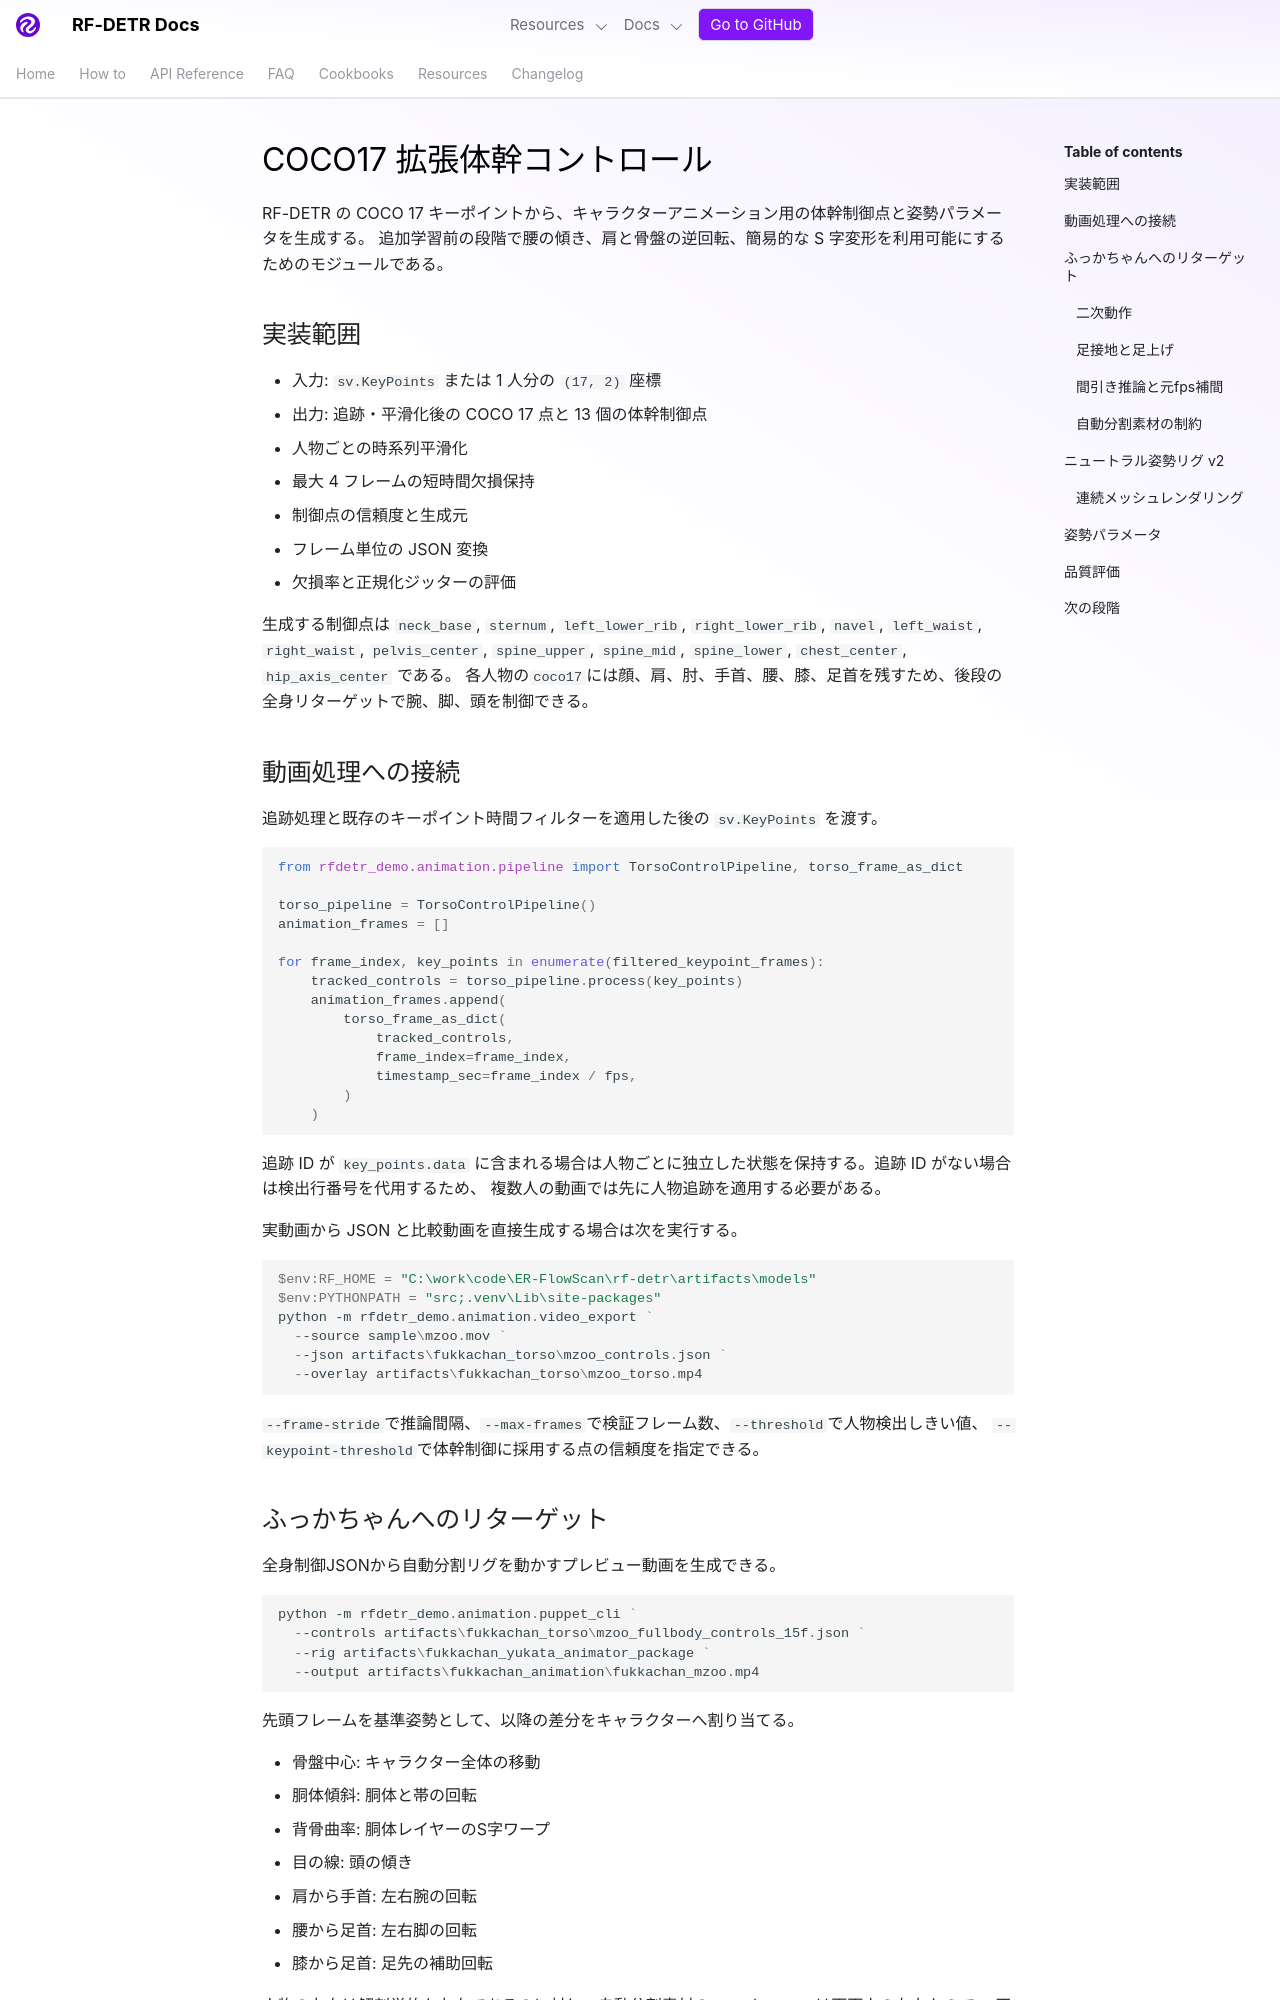

repository: shingo257/rf-detr · page: develop/ja/torso-animation-controls/index.html · generator: mkdocs

# COCO17 拡張体幹コントロール

RF-DETR の COCO 17 キーポイントから、キャラクターアニメーション用の体幹制御点と姿勢パラメータを生成する。
追加学習前の段階で腰の傾き、肩と骨盤の逆回転、簡易的な S 字変形を利用可能にするためのモジュールである。

## 実装範囲

- 入力: `sv.KeyPoints` または 1 人分の `(17, 2)` 座標
- 出力: 追跡・平滑化後の COCO 17 点と 13 個の体幹制御点
- 人物ごとの時系列平滑化
- 最大 4 フレームの短時間欠損保持
- 制御点の信頼度と生成元
- フレーム単位の JSON 変換
- 欠損率と正規化ジッターの評価

生成する制御点は `neck_base`, `sternum`, `left_lower_rib`, `right_lower_rib`, `navel`,
`left_waist`, `right_waist`, `pelvis_center`, `spine_upper`, `spine_mid`, `spine_lower`,
`chest_center`, `hip_axis_center` である。
各人物の`coco17`には顔、肩、肘、手首、腰、膝、足首を残すため、後段の全身リターゲットで腕、脚、頭を制御できる。

## 動画処理への接続

追跡処理と既存のキーポイント時間フィルターを適用した後の `sv.KeyPoints` を渡す。

```python
from rfdetr_demo.animation.pipeline import TorsoControlPipeline, torso_frame_as_dict

torso_pipeline = TorsoControlPipeline()
animation_frames = []

for frame_index, key_points in enumerate(filtered_keypoint_frames):
    tracked_controls = torso_pipeline.process(key_points)
    animation_frames.append(
        torso_frame_as_dict(
            tracked_controls,
            frame_index=frame_index,
            timestamp_sec=frame_index / fps,
        )
    )
```

追跡 ID が `key_points.data` に含まれる場合は人物ごとに独立した状態を保持する。追跡 ID がない場合は検出行番号を代用するため、
複数人の動画では先に人物追跡を適用する必要がある。

実動画から JSON と比較動画を直接生成する場合は次を実行する。

```powershell
$env:RF_HOME = "C:\work\code\ER-FlowScan\rf-detr\artifacts\models"
$env:PYTHONPATH = "src;.venv\Lib\site-packages"
python -m rfdetr_demo.animation.video_export `
  --source sample\mzoo.mov `
  --json artifacts\fukkachan_torso\mzoo_controls.json `
  --overlay artifacts\fukkachan_torso\mzoo_torso.mp4
```

`--frame-stride`で推論間隔、`--max-frames`で検証フレーム数、`--threshold`で人物検出しきい値、
`--keypoint-threshold`で体幹制御に採用する点の信頼度を指定できる。
